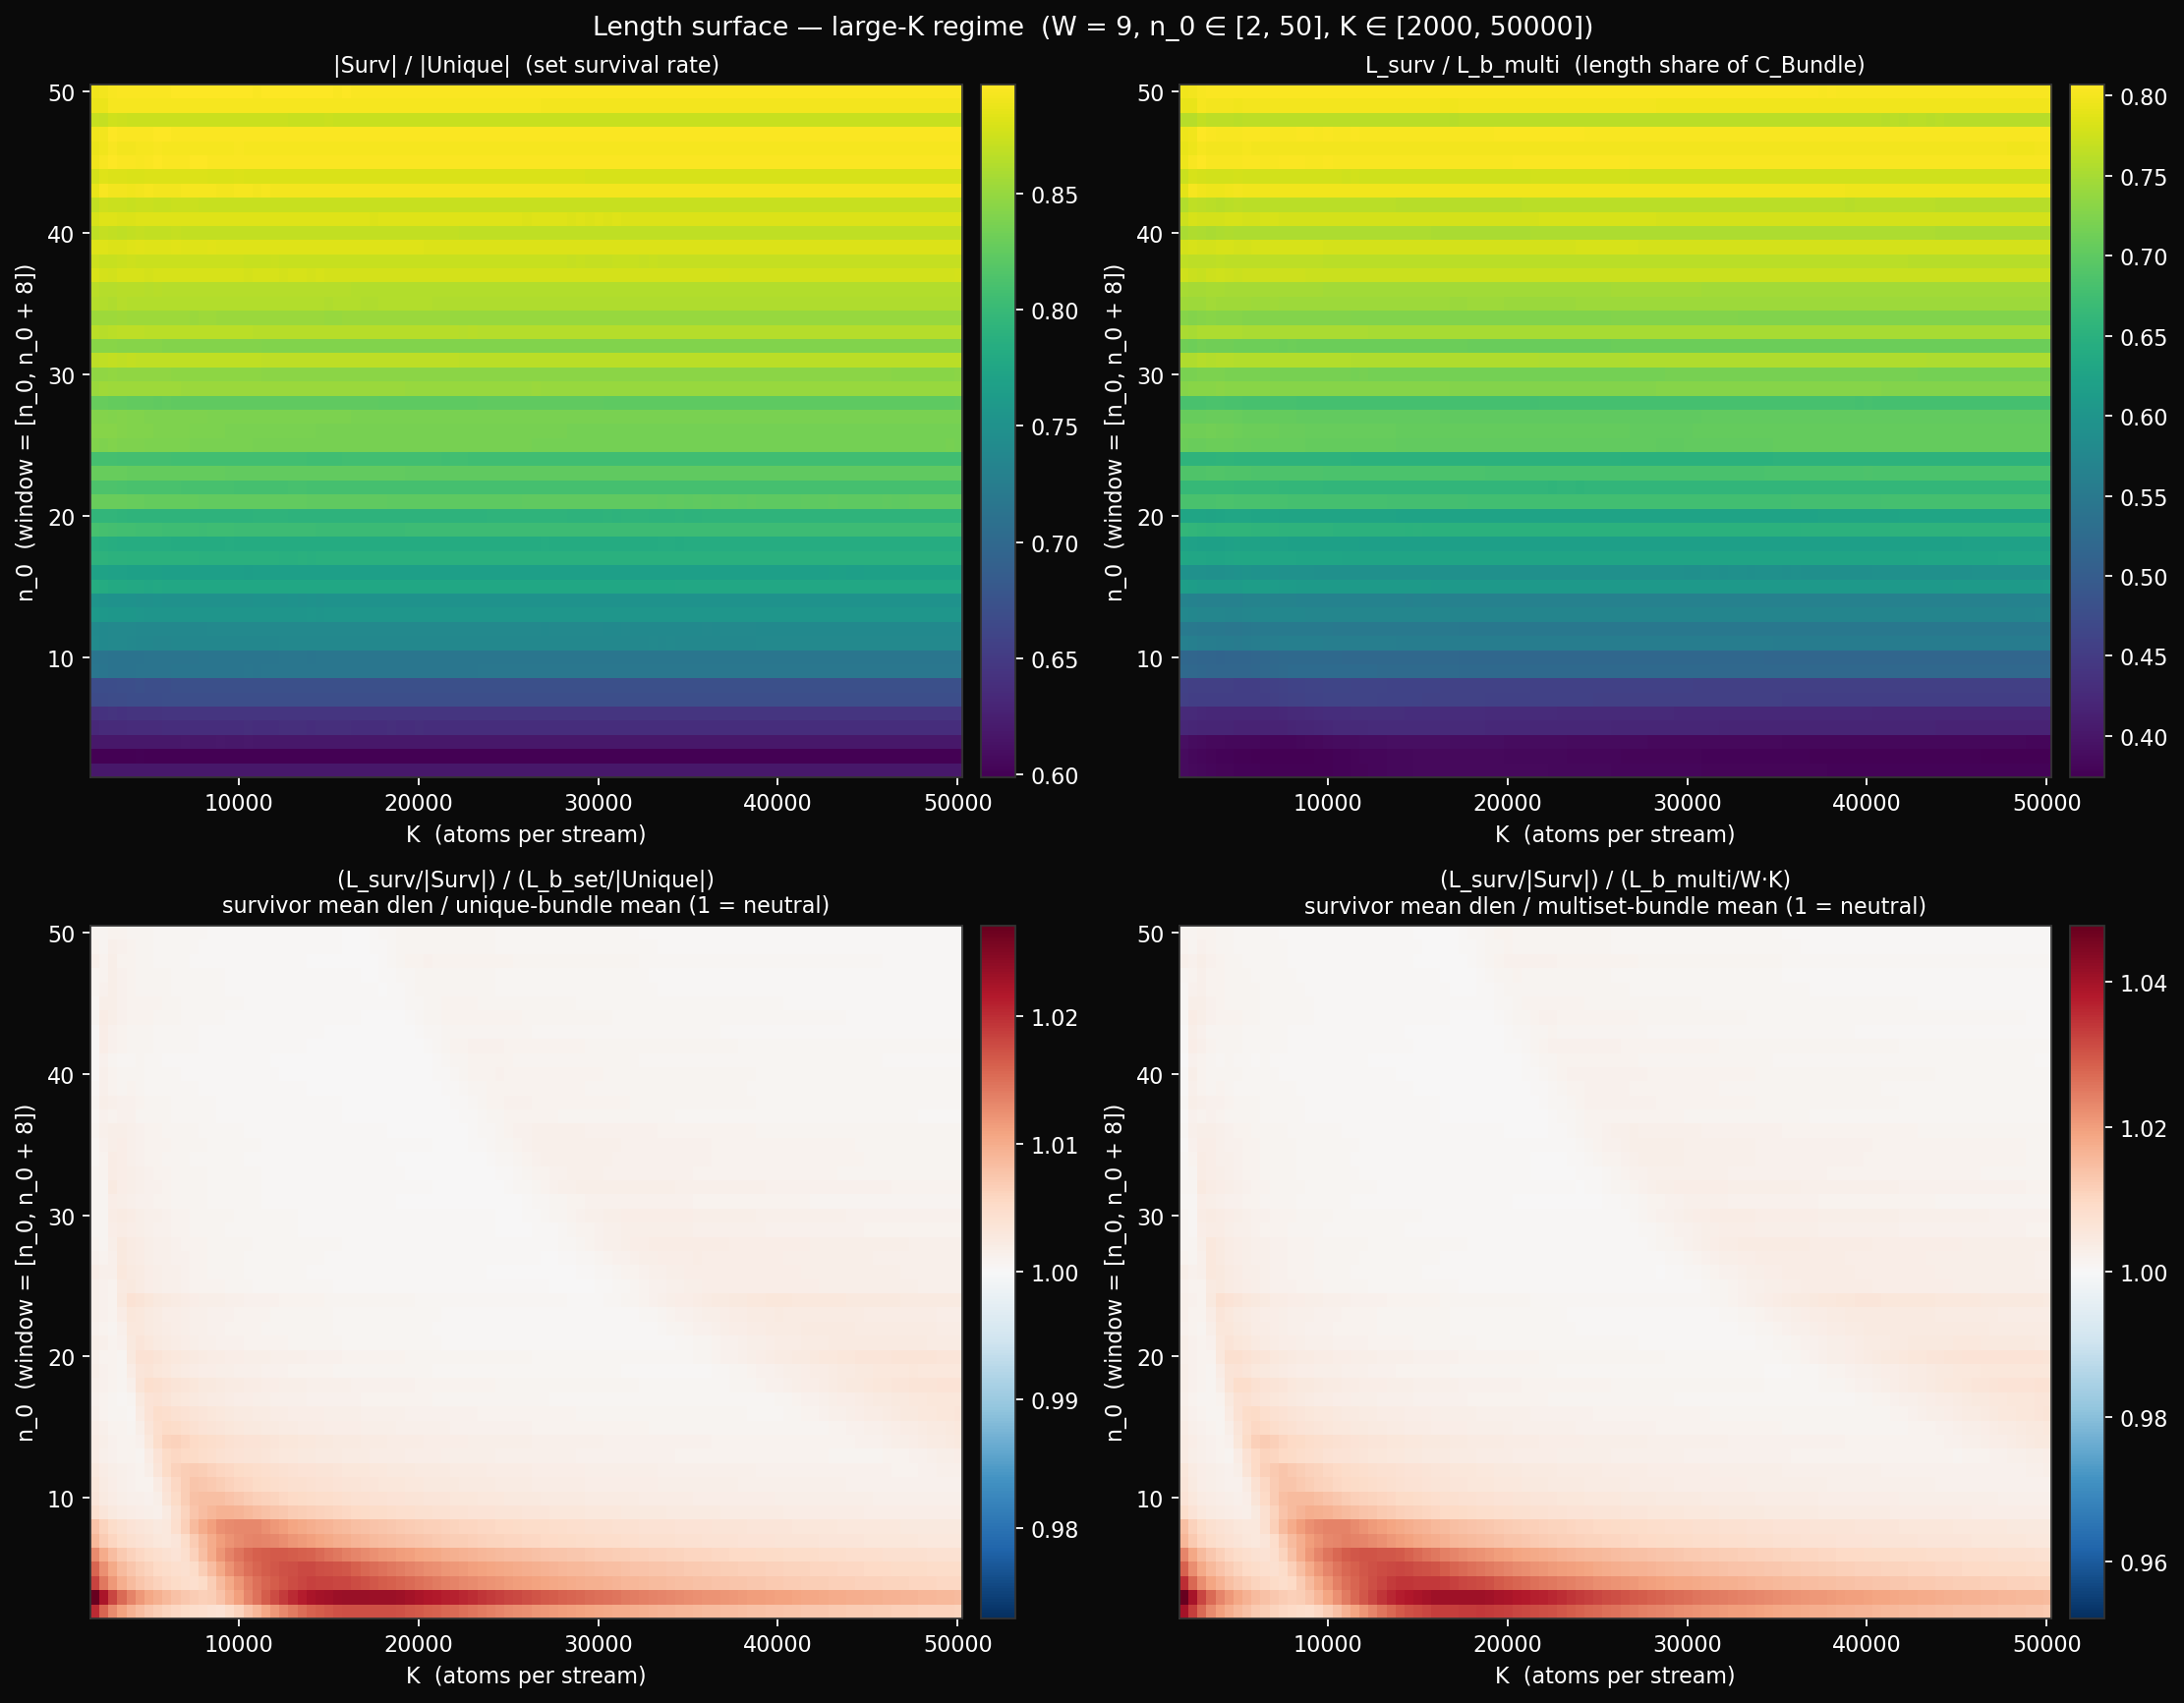

Reproduce this figure in Python.
"""
Length surface — large-K regime.

The W=10 grid at moderate (K, n_0) showed perfect neutrality. The
W=9 dense grid at small n_0 showed a structured +1-3% bias
(survivors run slightly longer than bundle). EXP07 predicted high-d
apparent-survivors with shifted cofactor bands at finite k — the
limit-survivor reading predicts the bias should *damp* as k grows
because apparent survivors disappear in the k → ∞ limit.

This sweep pushes K far past where we've looked: K ∈ [2000, 50000]
step 500 (97 values) at n_0 ∈ [2, 50] step 1 (49 values), W = 9.
Tests whether the EXP07 imprint persists at K >> 1000 or damps.

Caches l1_grid_lengths_largeK.npz with the same fields.
"""

import sys
sys.path.insert(0, '../../../../core')
sys.path.insert(0, '.')

import time
import numpy as np
import matplotlib.pyplot as plt
from matplotlib.colors import TwoSlopeNorm

W = 9
N0_VALUES = np.arange(2, 51, 1)
K_VALUES = np.arange(2000, 50001, 500)


def n_primes_vec(n, k):
    blocks = (k + n - 2) // (n - 1)
    m = np.arange(1, blocks * n + 1, dtype=np.int64)
    m_valid = m[m % n != 0]
    return (n * m_valid[:k]).astype(np.int64)


def cell_stats(n0, k, w=W):
    n1 = n0 + w - 1
    parts = [n_primes_vec(n, k) for n in range(n0, n1 + 1)]
    m_arr = np.concatenate(parts)

    dlen_arr = np.floor(np.log10(m_arr)).astype(np.int64) + 1
    L_b_multi = int(dlen_arr.sum())

    unique_vals, counts = np.unique(m_arr, return_counts=True)
    n_unique = unique_vals.size
    dlen_unique = np.floor(np.log10(unique_vals)).astype(np.int64) + 1
    L_b_set = int(dlen_unique.sum())

    surv_mask = (counts == 1)
    n_surv = int(surv_mask.sum())
    L_s = int(dlen_unique[surv_mask].sum())

    return n_unique, n_surv, L_b_multi, L_b_set, L_s


print(f"Computing large-K grid: {len(N0_VALUES)} n_0 x "
      f"{len(K_VALUES)} K = {len(N0_VALUES) * len(K_VALUES)} cells, "
      f"W={W}...")
print(f"  n_0 ∈ [{N0_VALUES[0]}, {N0_VALUES[-1]}], "
      f"K ∈ [{K_VALUES[0]}, {K_VALUES[-1]}]")

t0 = time.time()
N_U = np.zeros((len(N0_VALUES), len(K_VALUES)), dtype=np.int64)
N_S = np.zeros_like(N_U)
L_BM = np.zeros_like(N_U)
L_BS = np.zeros_like(N_U)
L_S = np.zeros_like(N_U)

for i, n0 in enumerate(N0_VALUES):
    for j, k in enumerate(K_VALUES):
        nu, ns, lbm, lbs, ls = cell_stats(int(n0), int(k))
        N_U[i, j] = nu
        N_S[i, j] = ns
        L_BM[i, j] = lbm
        L_BS[i, j] = lbs
        L_S[i, j] = ls
    if (i + 1) % 5 == 0 or i == 0:
        print(f"  rows done: {i + 1}/{len(N0_VALUES)} "
              f"(t={time.time() - t0:.1f}s)")

print(f"Total compute: {time.time() - t0:.1f}s")

np.savez('l1_grid_lengths_largeK.npz',
         N_UNIQUE=N_U, N_SURV=N_S,
         L_B_MULTI=L_BM, L_B_SET=L_BS, L_SURV=L_S,
         N0_VALUES=N0_VALUES, K_VALUES=K_VALUES, W=W)
print("-> l1_grid_lengths_largeK.npz")

n_multi = float(W) * K_VALUES[None, :]
mean_dlen_b_multi = L_BM / n_multi
mean_dlen_b_set = L_BS / N_U
mean_dlen_s = L_S / N_S
set_ratio = mean_dlen_s / mean_dlen_b_set
multi_ratio = mean_dlen_s / mean_dlen_b_multi
surv_share_unique = N_S / N_U
surv_share_multi = N_S / n_multi
length_share = L_S / L_BM

print()
print(f"survival rate (set)    range: "
      f"[{surv_share_unique.min():.4f}, {surv_share_unique.max():.4f}], "
      f"median {np.median(surv_share_unique):.4f}")
print(f"survival rate (multi)  range: "
      f"[{surv_share_multi.min():.4f}, {surv_share_multi.max():.4f}], "
      f"median {np.median(surv_share_multi):.4f}")
print(f"mean-dlen ratio (set)  range: "
      f"[{set_ratio.min():.4f}, {set_ratio.max():.4f}], "
      f"median {np.median(set_ratio):.4f}")
print(f"mean-dlen ratio (multi)range: "
      f"[{multi_ratio.min():.4f}, {multi_ratio.max():.4f}], "
      f"median {np.median(multi_ratio):.4f}")

# K-decay test: at fixed n_0, does set_ratio − 1 trend toward zero?
print()
print("K-trend at selected n_0 (set ratio − 1, in %):")
for n0_check in [2, 3, 5, 10, 20, 30, 50]:
    if n0_check in N0_VALUES:
        i_n = int(np.where(N0_VALUES == n0_check)[0][0])
        kfirst = K_VALUES[0]
        klast = K_VALUES[-1]
        kmid = K_VALUES[len(K_VALUES) // 2]
        rfirst = (set_ratio[i_n, 0] - 1) * 100
        rmid = (set_ratio[i_n, len(K_VALUES) // 2] - 1) * 100
        rlast = (set_ratio[i_n, -1] - 1) * 100
        print(f"  n_0={n0_check:3d}: K={kfirst:6d} → {rfirst:+.3f}%  "
              f"K={kmid:6d} → {rmid:+.3f}%  "
              f"K={klast:6d} → {rlast:+.3f}%")

# --- Plot ---
fig, axes = plt.subplots(2, 2, figsize=(14, 11))
fig.patch.set_facecolor('#0a0a0a')

step_x = K_VALUES[1] - K_VALUES[0]
step_y = N0_VALUES[1] - N0_VALUES[0]
extent = (K_VALUES[0] - step_x / 2, K_VALUES[-1] + step_x / 2,
          N0_VALUES[0] - step_y / 2, N0_VALUES[-1] + step_y / 2)


def panel(ax, data, title, cmap='viridis', diverging_at=None):
    ax.set_facecolor('#0a0a0a')
    if diverging_at is not None:
        d = max(np.abs(np.nanmin(data) - diverging_at),
                np.abs(np.nanmax(data) - diverging_at))
        norm = TwoSlopeNorm(vmin=diverging_at - d, vcenter=diverging_at,
                            vmax=diverging_at + d)
        im = ax.imshow(data, aspect='auto', origin='lower',
                       cmap='RdBu_r', norm=norm,
                       interpolation='nearest', extent=extent)
    else:
        im = ax.imshow(data, aspect='auto', origin='lower', cmap=cmap,
                       interpolation='nearest', extent=extent)
    ax.set_xlabel('K  (atoms per stream)', color='white', fontsize=10)
    ax.set_ylabel(f'n_0  (window = [n_0, n_0 + {W - 1}])',
                  color='white', fontsize=10)
    ax.tick_params(colors='white')
    for spine in ax.spines.values():
        spine.set_color('#333')
    ax.set_title(title, color='white', fontsize=10)
    cbar = plt.colorbar(im, ax=ax, fraction=0.04, pad=0.02)
    cbar.ax.tick_params(colors='white')
    cbar.outline.set_edgecolor('#333')


panel(axes[0, 0], surv_share_unique,
      '|Surv| / |Unique|  (set survival rate)')
panel(axes[0, 1], length_share,
      'L_surv / L_b_multi  (length share of C_Bundle)')
panel(axes[1, 0], set_ratio,
      '(L_surv/|Surv|) / (L_b_set/|Unique|)\n'
      'survivor mean dlen / unique-bundle mean (1 = neutral)',
      diverging_at=1.0)
panel(axes[1, 1], multi_ratio,
      '(L_surv/|Surv|) / (L_b_multi/W·K)\n'
      'survivor mean dlen / multiset-bundle mean (1 = neutral)',
      diverging_at=1.0)

fig.suptitle(
    f'Length surface — large-K regime  '
    f'(W = {W}, n_0 ∈ [{N0_VALUES[0]}, {N0_VALUES[-1]}], '
    f'K ∈ [{K_VALUES[0]}, {K_VALUES[-1]}])',
    color='white', fontsize=12)

plt.tight_layout()
plt.savefig('l1_grid_lengths_largeK.png', dpi=160,
            facecolor='#0a0a0a', bbox_inches='tight')
print("-> l1_grid_lengths_largeK.png")

# K-decay line plot at small n_0.
fig2, ax2 = plt.subplots(figsize=(10, 6))
fig2.patch.set_facecolor('#0a0a0a')
ax2.set_facecolor('#0a0a0a')
for n0_pick, color in [(2, '#ff6b6b'), (3, '#ffa07a'),
                        (5, '#ffd93d'), (10, '#6dde77'),
                        (20, '#4ecdc4'), (50, '#a78bfa')]:
    if n0_pick in N0_VALUES:
        i_n = int(np.where(N0_VALUES == n0_pick)[0][0])
        ax2.plot(K_VALUES, (set_ratio[i_n, :] - 1) * 100,
                 color=color, linewidth=1.4, label=f'n_0 = {n0_pick}')
ax2.axhline(0, color='#555', linewidth=0.8, linestyle='--')
ax2.set_xlabel('K  (atoms per stream)', color='white', fontsize=11)
ax2.set_ylabel('mean-dlen ratio − 1  (%, set basis)',
               color='white', fontsize=11)
ax2.set_title(
    'K-trend of the survivor-mean-dlen bias  (W=9, set basis)',
    color='white', fontsize=12)
ax2.tick_params(colors='white')
for spine in ax2.spines.values():
    spine.set_color('#333')
ax2.legend(loc='upper right', facecolor='#1a1a1a',
           edgecolor='#333', labelcolor='white', fontsize=10)
ax2.grid(alpha=0.15, color='#444')
plt.tight_layout()
plt.savefig('l1_grid_lengths_largeK_decay.png', dpi=160,
            facecolor='#0a0a0a', bbox_inches='tight')
print("-> l1_grid_lengths_largeK_decay.png")
